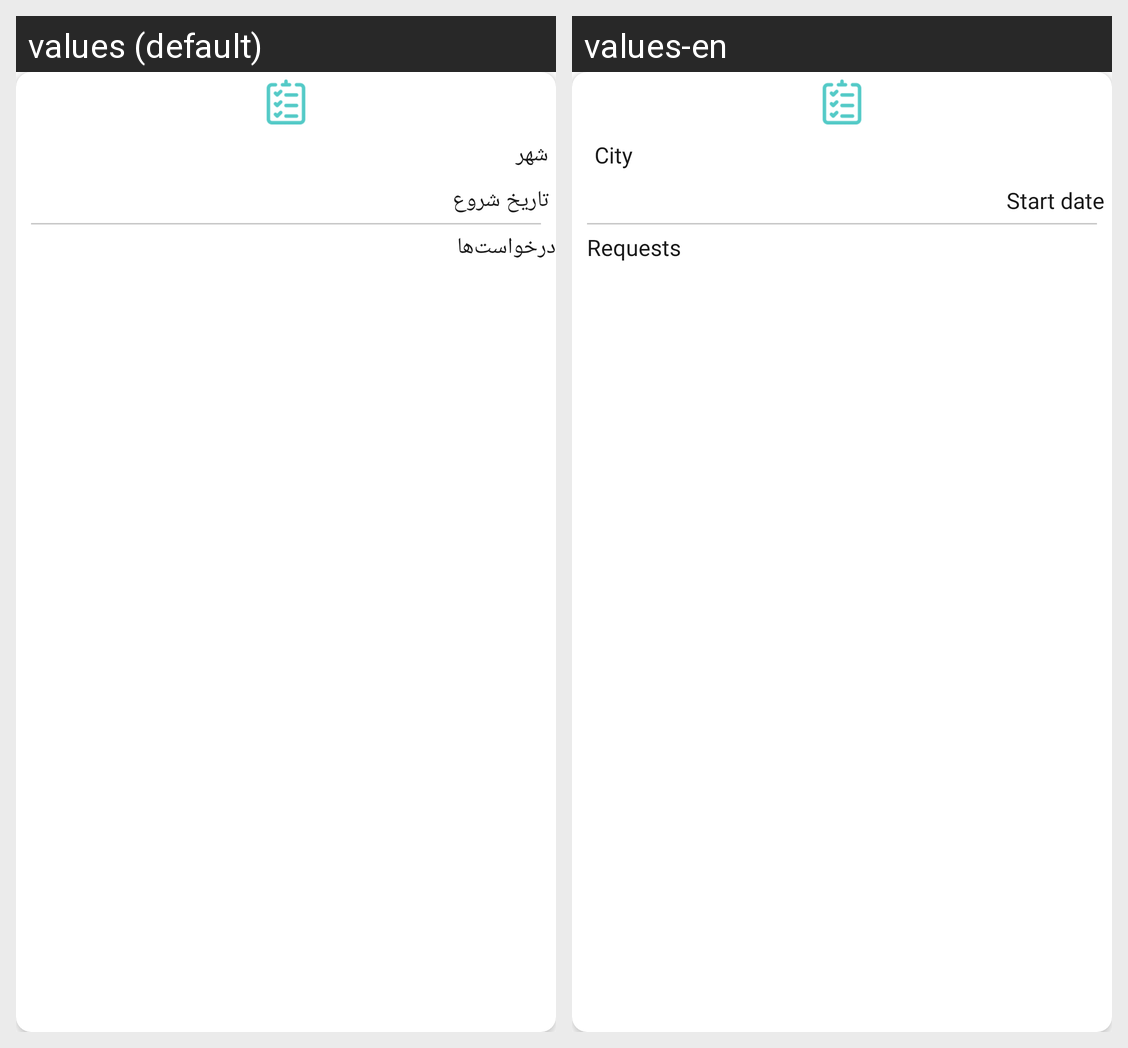

Strings drawn on this Android screen and how each of the app's shown locales translates them:
Android screen res/layout/travel_plan_view_holder.xml rendered under 2 locales, left to right: values (default), values-en. Device: Nexus 5 (rendered at 1080×1920; each locale shown at half size, 540×960, under a caption strip naming it); theme Theme.TravelApp.
Strings drawn on this screen, with the default value and each locale's value (text and hints the layout hard-codes, and strings that could not be matched under every locale, appear in the picture but are not listed):

city
  values: شهر
  values-en: City

start_date
  values: تاریخ شروع
  values-en: Start date

requests
  values: درخواست‌ها
  values-en: Requests
